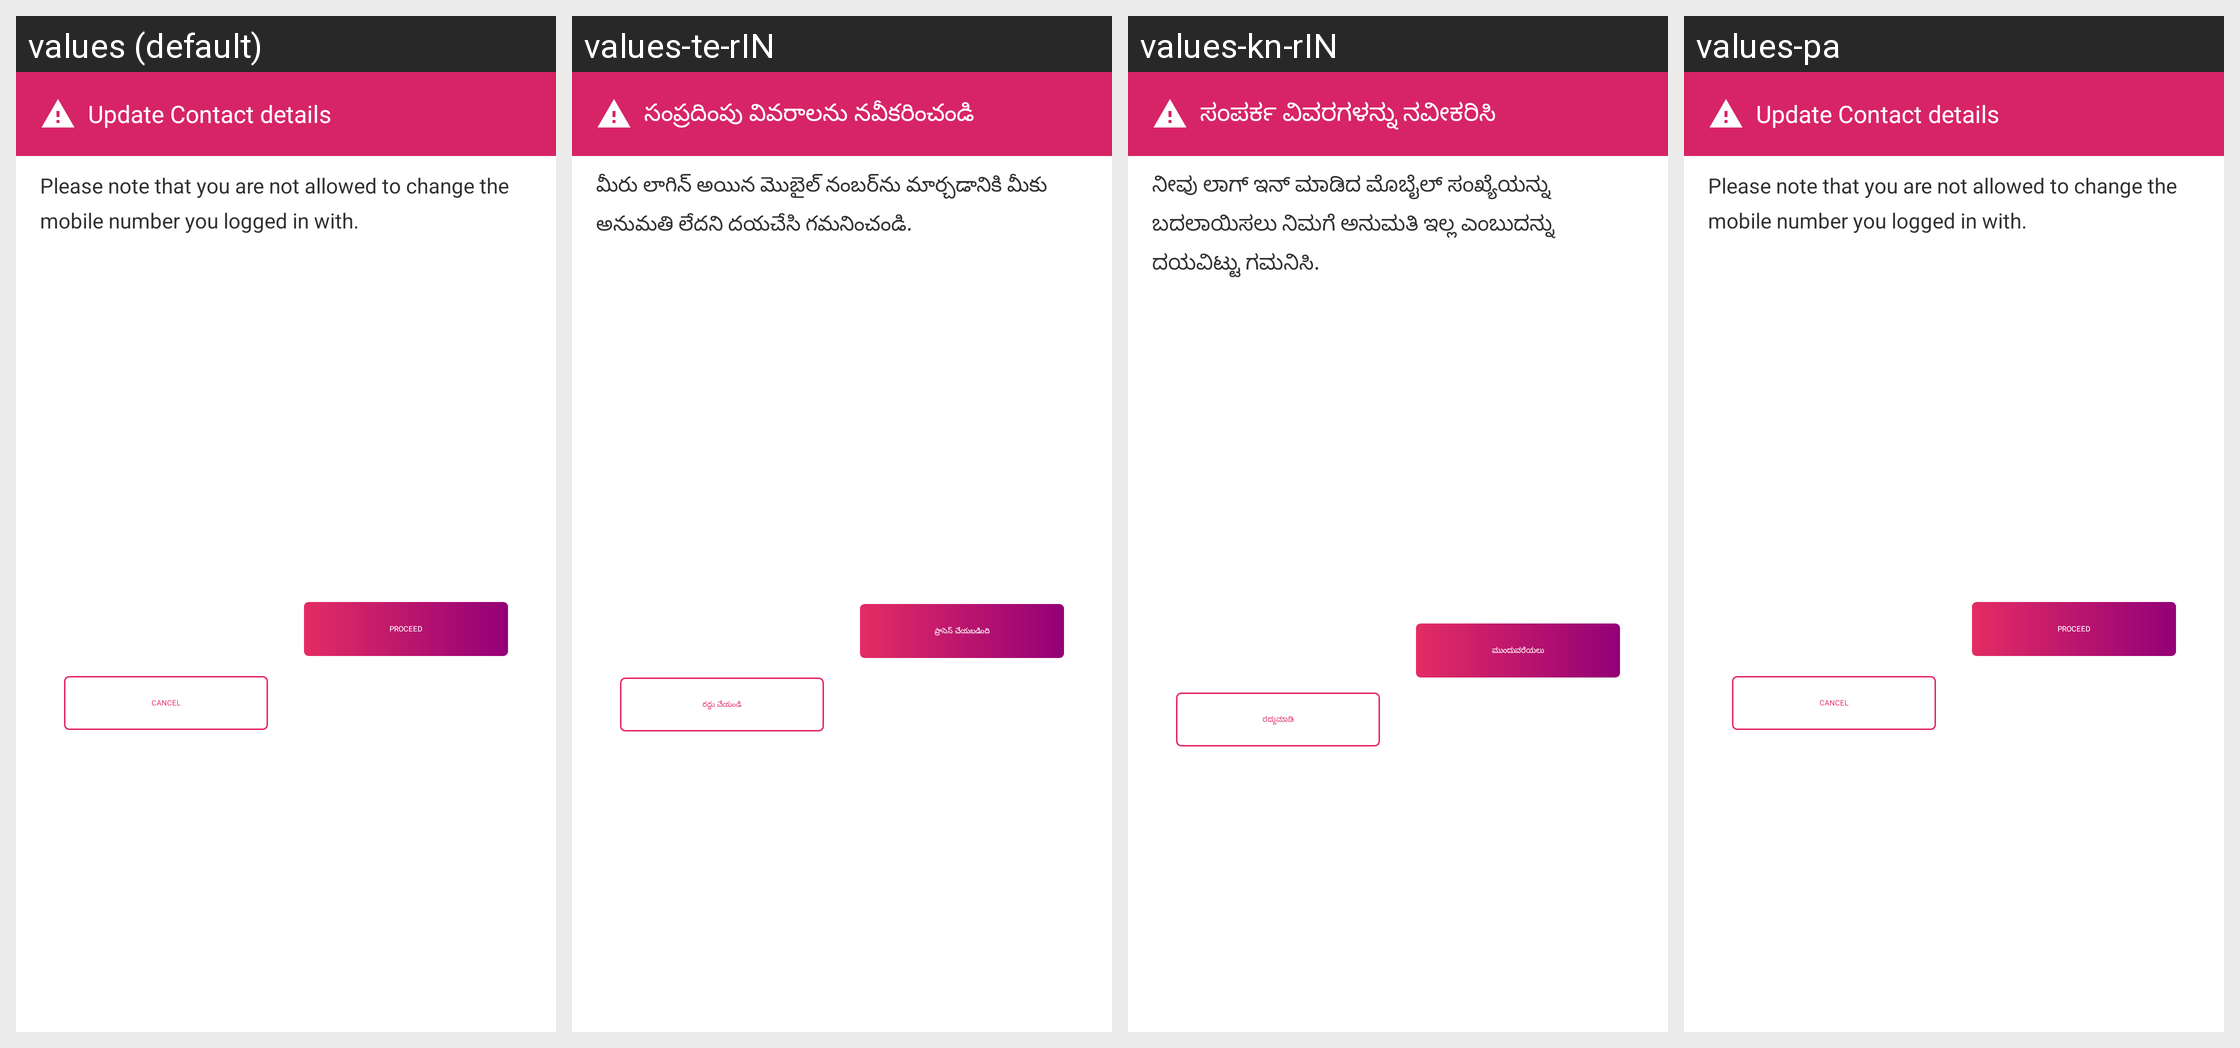

Translations of the strings shown on this Android screen, per locale in the grid:
Android screen res/layout/contact_edit_warning_dialog.xml rendered under 4 locales, left to right: values (default), values-te-rIN, values-kn-rIN, values-pa. Device: Nexus 5 (rendered at 1080×1920; each locale shown at half size, 540×960, under a caption strip naming it); theme GigforceTheme.
Other locales in the repository, not shown: values-fr, values-gu, values-gu-rIN, values-hi, values-ma, values-mr, values-ta.
Strings drawn on this screen, with the default value and each locale's value (text and hints the layout hard-codes, and strings that could not be matched under every locale, appear in the picture but are not listed):

update_contact_details
  values: Update Contact details
  values-te-rIN: సంప్రదింపు వివరాలను నవీకరించండి
  values-kn-rIN: ಸಂಪರ್ಕ ವಿವರಗಳನ್ನು ನವೀಕರಿಸಿ
  values-pa: Update Contact details

please_note_that_you_are_not_allowed_to_change_the_mobile_number_you_logged_in_with
  values: Please note that you are not allowed to change the mobile number you logged in with.
  values-te-rIN: మీరు లాగిన్ అయిన మొబైల్ నంబర్‌ను మార్చడానికి మీకు అనుమతి లేదని దయచేసి గమనించండి.
  values-kn-rIN: ನೀವು ಲಾಗ್ ಇನ್ ಮಾಡಿದ ಮೊಬೈಲ್ ಸಂಖ್ಯೆಯನ್ನು ಬದಲಾಯಿಸಲು ನಿಮಗೆ ಅನುಮತಿ ಇಲ್ಲ ಎಂಬುದನ್ನು ದಯವಿಟ್ಟು ಗಮನಿಸಿ.
  values-pa: Please note that you are not allowed to change the mobile number you logged in with.

cancel
  values: CANCEL
  values-te-rIN: రద్దు చేయండి
  values-kn-rIN: ರದ್ದುಮಾಡಿ
  values-pa: CANCEL

proceed
  values: PROCEED
  values-te-rIN: ప్రాసెస్ చేయబడింది
  values-kn-rIN: ಮುಂದುವರೆಯಲು
  values-pa: PROCEED
